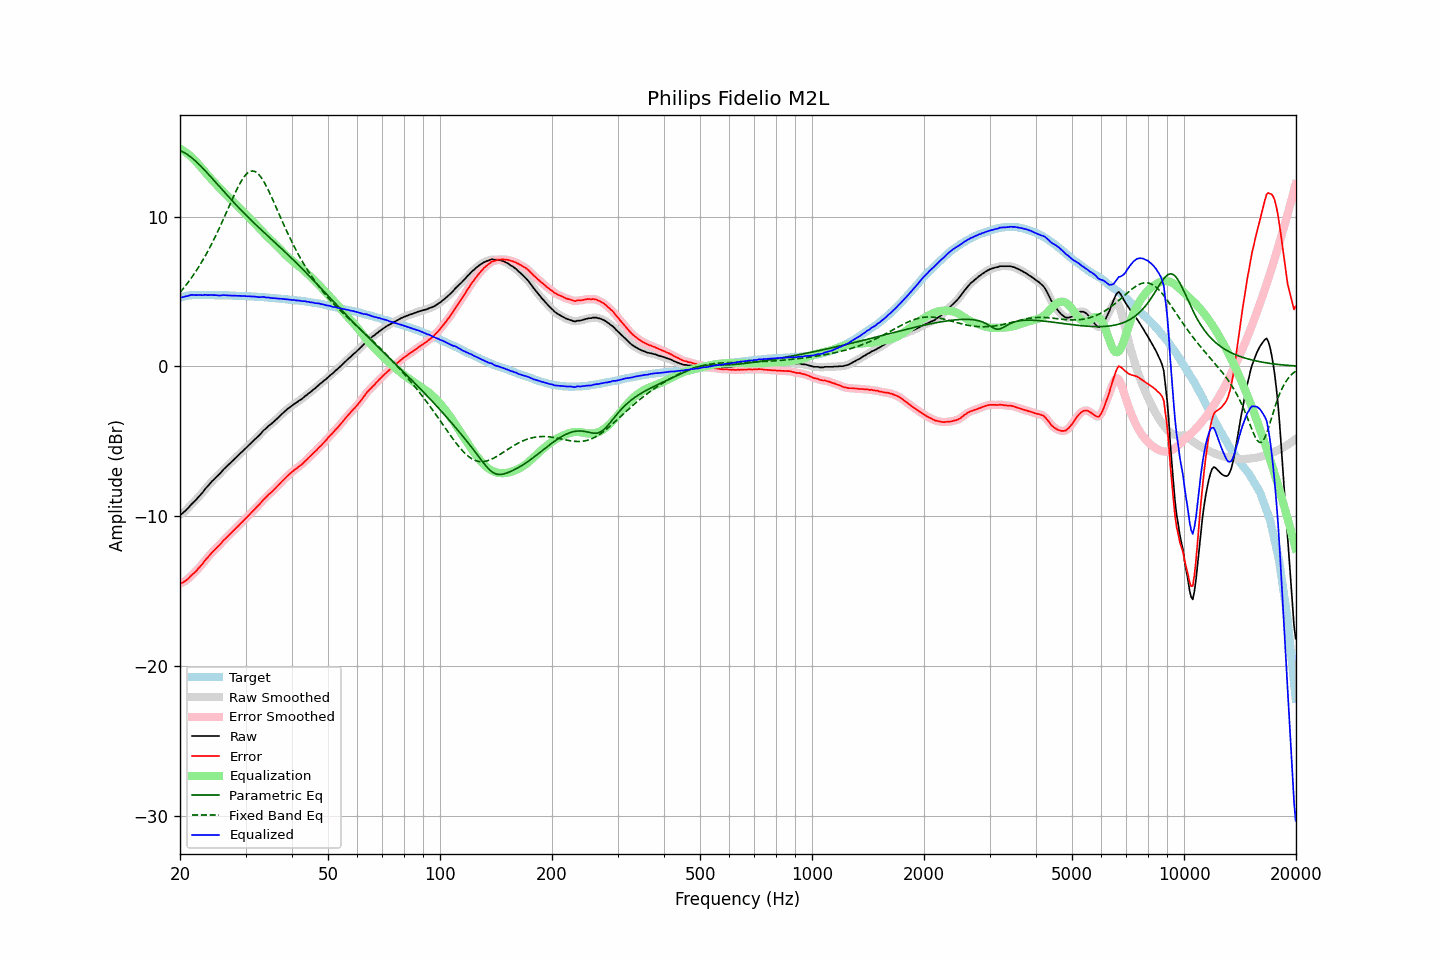

The table this chart was drawn from, first rows:
frequency, raw, error, smoothed, error_smoothed, equalization, parametric_eq, fixed_band_eq, equalized_raw, equalized_smoothed, target
20.00, -9.90, -14.48, -9.91, -14.49, 14.52, 14.40, 4.93, 4.63, 4.62, 4.59
20.20, -9.87, -14.48, -9.85, -14.46, 14.47, 14.36, 5.06, 4.60, 4.62, 4.62
20.40, -9.77, -14.42, -9.77, -14.42, 14.40, 14.31, 5.18, 4.63, 4.63, 4.65
20.61, -9.68, -14.34, -9.68, -14.36, 14.33, 14.25, 5.32, 4.65, 4.65, 4.67
20.81, -9.57, -14.27, -9.58, -14.28, 14.26, 14.18, 5.46, 4.68, 4.68, 4.70
21.02, -9.48, -14.20, -9.46, -14.19, 14.17, 14.11, 5.60, 4.70, 4.71, 4.73
21.23, -9.35, -14.08, -9.35, -14.09, 14.09, 14.03, 5.74, 4.74, 4.74, 4.74
21.44, -9.22, -13.97, -9.23, -13.98, 13.99, 13.95, 5.89, 4.77, 4.76, 4.75
21.66, -9.12, -13.87, -9.12, -13.87, 13.89, 13.86, 6.04, 4.77, 4.77, 4.76
21.87, -9.01, -13.77, -9.01, -13.77, 13.78, 13.77, 6.20, 4.76, 4.77, 4.76
22.09, -8.91, -13.68, -8.90, -13.67, 13.67, 13.67, 6.36, 4.75, 4.76, 4.77
22.31, -8.78, -13.55, -8.79, -13.56, 13.55, 13.57, 6.53, 4.76, 4.76, 4.77
22.54, -8.67, -13.43, -8.67, -13.44, 13.43, 13.47, 6.70, 4.76, 4.76, 4.77
22.76, -8.54, -13.31, -8.55, -13.31, 13.30, 13.36, 6.87, 4.76, 4.76, 4.77
22.99, -8.44, -13.19, -8.42, -13.18, 13.18, 13.25, 7.05, 4.74, 4.76, 4.76
23.22, -8.29, -13.04, -8.29, -13.05, 13.05, 13.14, 7.24, 4.76, 4.76, 4.76
23.45, -8.14, -12.90, -8.16, -12.92, 12.92, 13.02, 7.43, 4.78, 4.76, 4.76
23.69, -8.04, -12.79, -8.03, -12.79, 12.79, 12.91, 7.62, 4.76, 4.76, 4.76
23.92, -7.91, -12.67, -7.91, -12.66, 12.67, 12.79, 7.82, 4.75, 4.76, 4.76
24.16, -7.78, -12.54, -7.79, -12.55, 12.55, 12.67, 8.03, 4.76, 4.76, 4.76
24.40, -7.66, -12.42, -7.67, -12.42, 12.43, 12.55, 8.24, 4.77, 4.76, 4.76
24.65, -7.57, -12.31, -7.56, -12.31, 12.32, 12.43, 8.45, 4.75, 4.76, 4.75
24.89, -7.45, -12.20, -7.46, -12.20, 12.21, 12.31, 8.67, 4.75, 4.75, 4.75
25.14, -7.35, -12.10, -7.36, -12.10, 12.09, 12.19, 8.89, 4.74, 4.74, 4.75
25.39, -7.25, -12.00, -7.25, -12.00, 11.98, 12.07, 9.12, 4.73, 4.73, 4.75
25.65, -7.15, -11.89, -7.14, -11.88, 11.87, 11.95, 9.35, 4.73, 4.73, 4.75
25.91, -7.03, -11.76, -7.02, -11.76, 11.76, 11.83, 9.59, 4.74, 4.74, 4.74
26.16, -6.89, -11.63, -6.91, -11.64, 11.65, 11.70, 9.83, 4.76, 4.75, 4.74
26.43, -6.80, -11.53, -6.79, -11.53, 11.54, 11.58, 10.07, 4.75, 4.75, 4.74
26.69, -6.70, -11.43, -6.69, -11.43, 11.43, 11.47, 10.31, 4.74, 4.74, 4.74
26.96, -6.59, -11.32, -6.59, -11.32, 11.32, 11.35, 10.55, 4.73, 4.73, 4.74
27.23, -6.49, -11.21, -6.49, -11.22, 11.21, 11.23, 10.80, 4.73, 4.73, 4.73
27.50, -6.39, -11.11, -6.38, -11.11, 11.11, 11.11, 11.04, 4.72, 4.72, 4.73
27.77, -6.28, -11.00, -6.28, -11.00, 11.00, 11.00, 11.27, 4.72, 4.72, 4.72
28.05, -6.17, -10.89, -6.18, -10.89, 10.89, 10.88, 11.51, 4.72, 4.71, 4.72
28.33, -6.07, -10.78, -6.08, -10.79, 10.79, 10.77, 11.73, 4.71, 4.71, 4.71
28.62, -5.98, -10.68, -5.97, -10.68, 10.68, 10.65, 11.95, 4.70, 4.71, 4.71
28.90, -5.86, -10.57, -5.87, -10.57, 10.57, 10.54, 12.15, 4.71, 4.70, 4.71
29.19, -5.77, -10.46, -5.77, -10.47, 10.46, 10.43, 12.34, 4.70, 4.70, 4.70
29.48, -5.66, -10.36, -5.66, -10.36, 10.36, 10.32, 12.52, 4.69, 4.70, 4.70
29.78, -5.56, -10.24, -5.56, -10.25, 10.25, 10.21, 12.67, 4.69, 4.69, 4.69
30.08, -5.46, -10.14, -5.46, -10.14, 10.14, 10.10, 12.80, 4.68, 4.68, 4.69
30.38, -5.36, -10.03, -5.35, -10.03, 10.03, 10.00, 12.90, 4.68, 4.68, 4.68
30.68, -5.25, -9.92, -5.25, -9.92, 9.92, 9.89, 12.98, 4.68, 4.67, 4.68
30.99, -5.15, -9.81, -5.15, -9.81, 9.82, 9.78, 13.03, 4.67, 4.67, 4.67
31.30, -5.05, -9.70, -5.04, -9.70, 9.71, 9.68, 13.04, 4.66, 4.66, 4.66
31.61, -4.94, -9.59, -4.94, -9.59, 9.60, 9.58, 13.03, 4.66, 4.66, 4.66
31.93, -4.84, -9.48, -4.84, -9.48, 9.48, 9.47, 12.99, 4.65, 4.65, 4.65
32.24, -4.73, -9.37, -4.74, -9.38, 9.37, 9.37, 12.91, 4.63, 4.63, 4.64
32.57, -4.64, -9.27, -4.63, -9.27, 9.25, 9.27, 12.81, 4.62, 4.62, 4.64
32.89, -4.52, -9.15, -4.52, -9.14, 9.14, 9.17, 12.68, 4.61, 4.62, 4.63
33.22, -4.39, -9.01, -4.40, -9.02, 9.02, 9.07, 12.53, 4.63, 4.63, 4.62
33.55, -4.27, -8.89, -4.29, -8.90, 8.91, 8.97, 12.36, 4.64, 4.62, 4.62
33.89, -4.20, -8.80, -4.18, -8.79, 8.80, 8.87, 12.17, 4.61, 4.62, 4.61
34.23, -4.10, -8.69, -4.09, -8.69, 8.69, 8.77, 11.97, 4.60, 4.60, 4.60
34.57, -3.99, -8.57, -4.00, -8.59, 8.59, 8.67, 11.75, 4.60, 4.59, 4.59
34.92, -3.91, -8.48, -3.91, -8.48, 8.48, 8.57, 11.52, 4.58, 4.58, 4.58
35.27, -3.83, -8.39, -3.82, -8.38, 8.38, 8.47, 11.29, 4.55, 4.56, 4.57
35.62, -3.73, -8.28, -3.73, -8.28, 8.28, 8.37, 11.05, 4.55, 4.55, 4.56
35.97, -3.62, -8.17, -3.63, -8.18, 8.17, 8.27, 10.81, 4.55, 4.54, 4.55
... 635 more rows
